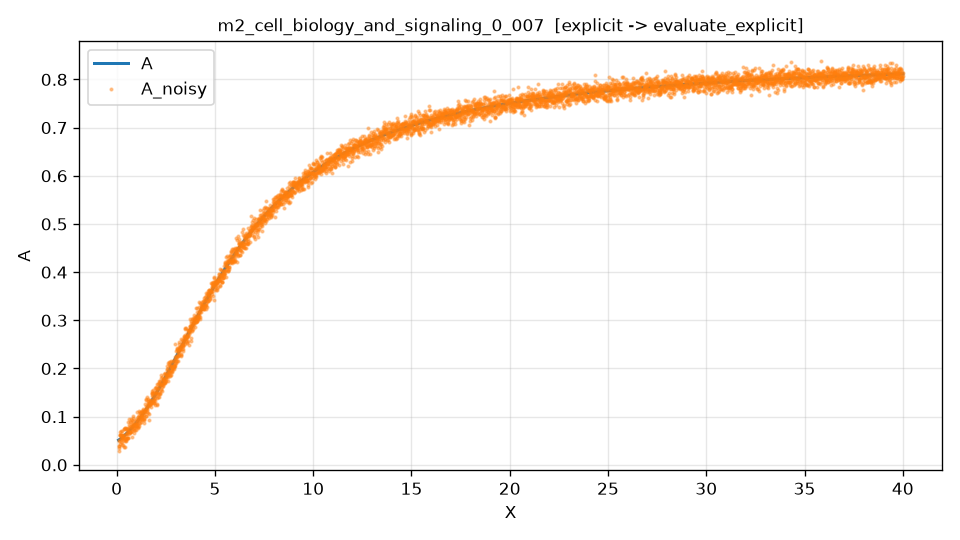

Values plotted in this chart, from the file beside it:
X, A, A_noisy
1.000000000000000056e-01, 5.135735928907668446e-02, 3.397469530410786309e-02
1.088686374749944508e-01, 5.156268626914990716e-02, 3.819625833733858444e-02
1.177372749499888960e-01, 5.177687081867782259e-02, 3.816580373302795592e-02
1.266059124249833412e-01, 5.199921935693978259e-02, 4.848304804415568686e-02
1.354745498999777864e-01, 5.222911052964378242e-02, 2.910329473267674744e-02
1.443431873749722316e-01, 5.246598642492376202e-02, 5.057701446407768253e-02
1.532118248499666491e-01, 5.270934508494982962e-02, 4.313705280398637265e-02
1.620804623249610943e-01, 5.295873407968455793e-02, 6.189473592898434712e-02
1.709490997999555395e-01, 5.321374496012448024e-02, 6.278221733591682341e-02
1.798177372749499847e-01, 5.347400844611994997e-02, 6.739659073751080864e-02
1.886863747499444299e-01, 5.373919023242325343e-02, 6.141389136337033205e-02
1.975550122249388751e-01, 5.400898731855392765e-02, 5.347868953098124795e-02
2.064236496999333204e-01, 5.428312478515422146e-02, 6.288106467459331217e-02
2.152922871749277656e-01, 5.456135295297487309e-02, 6.961616451681330864e-02
2.241609246499222108e-01, 5.484344487136001700e-02, 4.830749953718953271e-02
2.330295621249166560e-01, 5.512919409173105967e-02, 6.123270555003292731e-02
2.418981995999111012e-01, 5.541841268857290725e-02, 5.499167441146438073e-02
2.507668370749055464e-01, 5.571092949615329137e-02, 7.011109675030569033e-02
2.596354745498999916e-01, 5.600658853392339459e-02, 4.763763833295495825e-02
2.685041120248944368e-01, 5.630524759745945268e-02, 5.328978150180418982e-02
2.773727494998888821e-01, 5.660677699506636018e-02, 6.023016292676075523e-02
2.862413869748833273e-01, 5.691105841289961775e-02, 5.949216108310959039e-02
2.951100244498777725e-01, 5.721798389376742816e-02, 4.082350426929094722e-02
3.039786619248722177e-01, 5.752745491672630468e-02, 6.112900723910016237e-02
3.128472993998666629e-01, 5.783938156624398447e-02, 5.665440457107425581e-02
3.217159368748611081e-01, 5.815368178112050035e-02, 5.575620328910488310e-02
3.305845743498555533e-01, 5.847028067457318845e-02, 5.691726405455025534e-02
3.394532118248499986e-01, 5.878910991793642737e-02, 6.097882696871861907e-02
3.483218492998444438e-01, 5.911010718132828079e-02, 4.094615056678187204e-02
3.571904867748388890e-01, 5.943321562541691722e-02, 7.495788130538558192e-02
3.660591242498333342e-01, 5.975838343909703476e-02, 5.114396670621135232e-02
3.749277617248277794e-01, 6.008556341847662297e-02, 3.767188483660374732e-02
3.837963991998222246e-01, 6.041471258308884346e-02, 5.959496764474043334e-02
3.926650366748166698e-01, 6.074579182569467273e-02, 7.532059600093882201e-02
4.015336741498111151e-01, 6.107876559243649583e-02, 5.589275588140409784e-02
4.104023116248055603e-01, 6.141360159045051309e-02, 7.692635779950719732e-02
4.192709490998000055e-01, 6.175027052035125114e-02, 7.731969053063701691e-02
4.281395865747944507e-01, 6.208874583127160784e-02, 5.346142666015784445e-02
4.370082240497888959e-01, 6.242900349638051682e-02, 3.777779534360696523e-02
4.458768615247833411e-01, 6.277102180701155110e-02, 5.041919423893306135e-02
4.547454989997777863e-01, 6.311478118372371160e-02, 7.498910340926685791e-02
4.636141364747722315e-01, 6.346026400278215185e-02, 5.529254226657308313e-02
4.724827739497666768e-01, 6.380745443669554040e-02, 4.870067953419013329e-02
4.813514114247611220e-01, 6.415633830757849765e-02, 5.077939156703902696e-02
4.902200488997555672e-01, 6.450690295222655246e-02, 6.450870439442950299e-02
4.990886863747500124e-01, 6.485913709789653536e-02, 6.459805226060451322e-02
5.079573238497444576e-01, 6.521303074787972165e-02, 7.393347989697693357e-02
5.168259613247389028e-01, 6.556857507604081647e-02, 7.545907478070962293e-02
5.256945987997332370e-01, 6.592576232957125804e-02, 5.660327210461381375e-02
5.345632362747276822e-01, 6.628458573927463460e-02, 6.471699875210765174e-02
5.434318737497221274e-01, 6.664503943676315656e-02, 5.530569297111349175e-02
5.523005112247165727e-01, 6.700711837800024662e-02, 6.772602509861751219e-02
5.611691486997110179e-01, 6.737081827267418777e-02, 5.586474005289353284e-02
5.700377861747054631e-01, 6.773613551893314932e-02, 5.573361996440633764e-02
5.789064236496999083e-01, 6.810306714305311426e-02, 8.933728648257949212e-02
5.877750611246943535e-01, 6.847161074364688238e-02, 6.879549962790208750e-02
5.966436985996887987e-01, 6.884176444005629669e-02, 7.527355056375965858e-02
6.055123360746832439e-01, 6.921352682460032990e-02, 9.459451061112880699e-02
6.143809735496776891e-01, 6.958689691837889602e-02, 7.744528515528455170e-02
6.232496110246721344e-01, 6.996187413035771796e-02, 6.882044811103757431e-02
... 4,440 more rows
